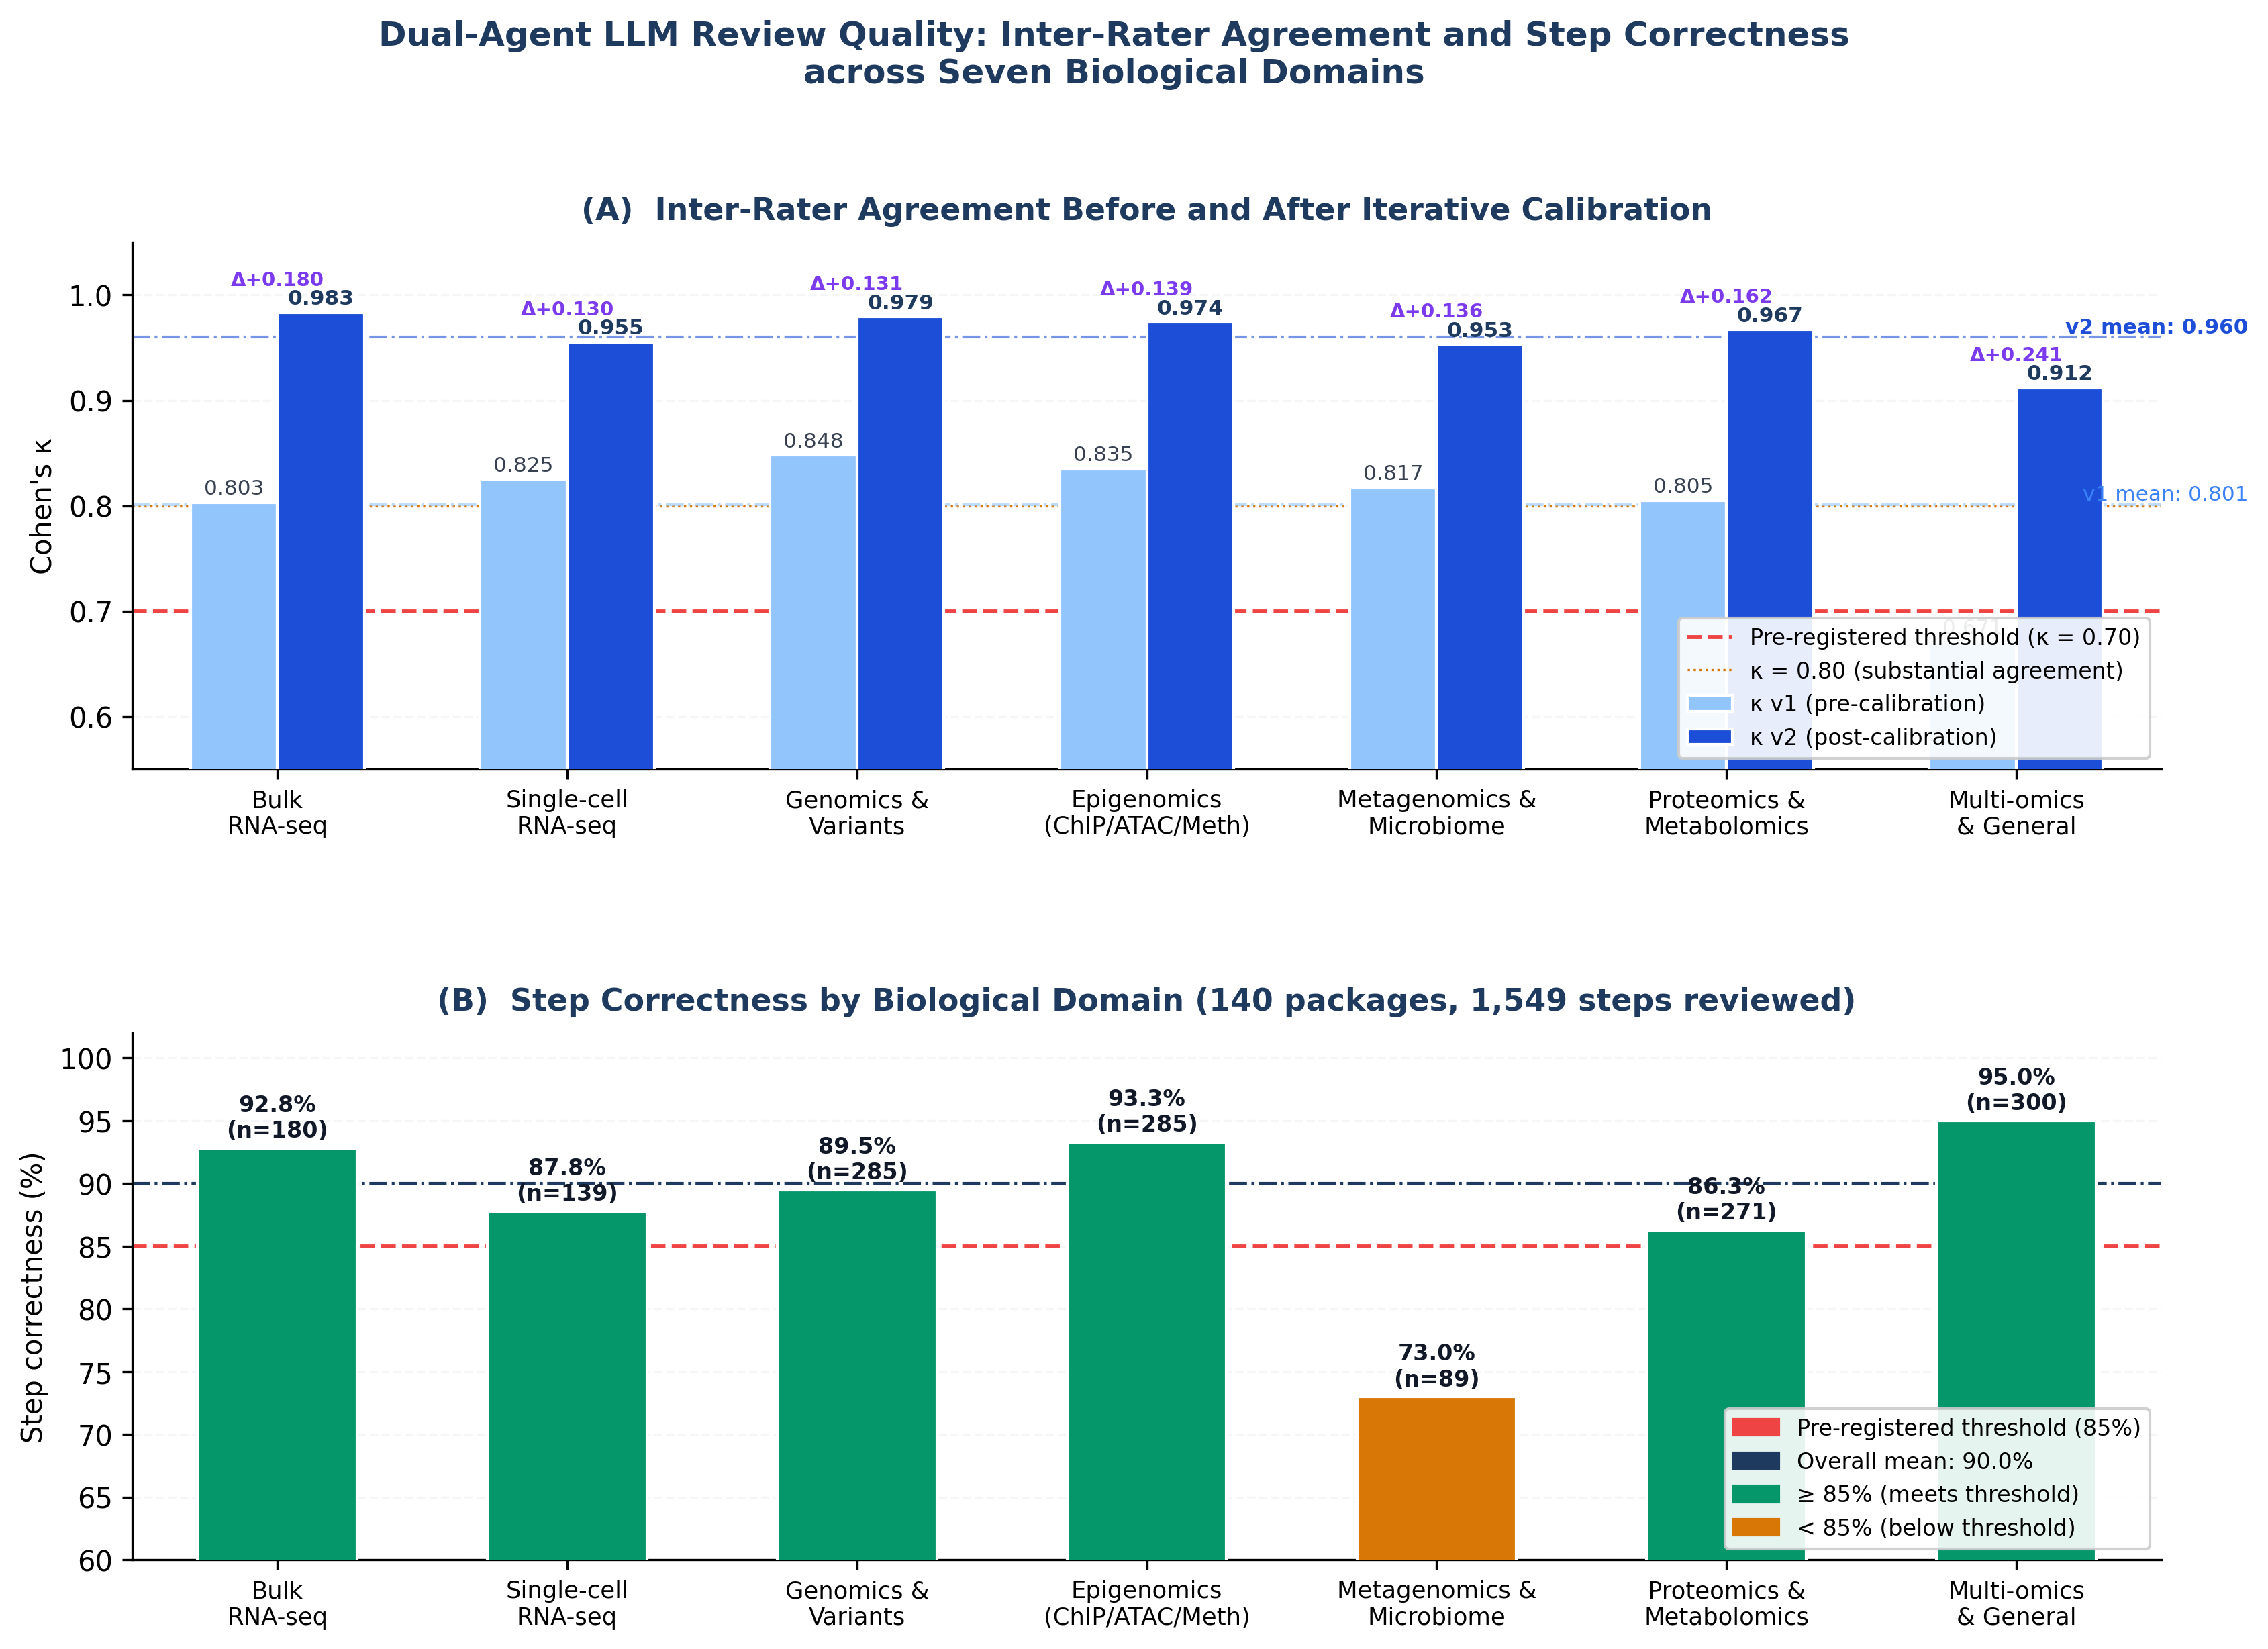

Python code for this plot:
#!/usr/bin/env python3
"""
Figure 8 (Paper 2 — Methods/AI):
Cohen's κ inter-rater agreement before and after iterative calibration,
per biological domain. Also shows step correctness by domain.

Generates:
  fig8_kappa_improvement.pdf
  fig8_kappa_improvement.png
"""

import matplotlib
matplotlib.use("Agg")
import matplotlib.pyplot as plt
import matplotlib.patches as mpatches
import numpy as np

# ── Data ────────────────────────────────────────────────────────────────────
domains = [
    "Bulk\nRNA-seq",
    "Single-cell\nRNA-seq",
    "Genomics &\nVariants",
    "Epigenomics\n(ChIP/ATAC/Meth)",
    "Metagenomics &\nMicrobiome",
    "Proteomics &\nMetabolomics",
    "Multi-omics\n& General",
]

kappa_v1  = [0.803, 0.825, 0.848, 0.835, 0.817, 0.805, 0.671]
kappa_v2  = [0.983, 0.955, 0.979, 0.974, 0.953, 0.967, 0.912]
step_corr = [92.8, 87.8, 89.5, 93.3, 73.0, 86.3, 95.0]
n_steps   = [180, 139, 285, 285, 89, 271, 300]

x = np.arange(len(domains))
bar_w = 0.3

# ── Figure layout: two panels ─────────────────────────────────────────────────
fig, (ax1, ax2) = plt.subplots(2, 1, figsize=(13, 8.5), gridspec_kw={"hspace": 0.5})
fig.patch.set_facecolor("white")

# ── Panel A: κ before and after ───────────────────────────────────────────────
bars_v1 = ax1.bar(x - bar_w / 2, kappa_v1, width=bar_w, color="#93C5FD",
                   edgecolor="white", label="κ v1 (pre-calibration)", zorder=3)
bars_v2 = ax1.bar(x + bar_w / 2, kappa_v2, width=bar_w, color="#1D4ED8",
                   edgecolor="white", label="κ v2 (post-calibration)", zorder=3)

# Value labels
for bar in bars_v1:
    ax1.text(bar.get_x() + bar.get_width() / 2, bar.get_height() + 0.004,
             f"{bar.get_height():.3f}", ha="center", va="bottom", fontsize=7.5,
             color="#374151")
for bar in bars_v2:
    ax1.text(bar.get_x() + bar.get_width() / 2, bar.get_height() + 0.004,
             f"{bar.get_height():.3f}", ha="center", va="bottom", fontsize=7.5,
             color="#1E3A5F", fontweight="bold")

# Delta labels
for i, (v1, v2) in enumerate(zip(kappa_v1, kappa_v2)):
    delta = v2 - v1
    ax1.text(x[i], v2 + 0.022, f"Δ+{delta:.3f}",
             ha="center", va="bottom", fontsize=7, color="#7C3AED", fontweight="bold")

# Pre-registered threshold line
ax1.axhline(0.70, color="#EF4444", lw=1.4, linestyle="--", label="Pre-registered threshold (κ = 0.70)", zorder=2)
ax1.axhline(0.80, color="#D97706", lw=0.8, linestyle=":", label="κ = 0.80 (substantial agreement)", zorder=2)

# Overall κ labels
ax1.axhline(0.801, color="#93C5FD", lw=1, linestyle="-.", alpha=0.6)
ax1.axhline(0.960, color="#1D4ED8", lw=1, linestyle="-.", alpha=0.6)
ax1.text(6.8, 0.801 + 0.004, "v1 mean: 0.801", ha="right", fontsize=7.5, color="#3B82F6")
ax1.text(6.8, 0.960 + 0.004, "v2 mean: 0.960", ha="right", fontsize=7.5, color="#1D4ED8", fontweight="bold")

ax1.set_xlim(-0.5, 6.5)
ax1.set_ylim(0.55, 1.05)
ax1.set_xticks(x)
ax1.set_xticklabels(domains, fontsize=8.5)
ax1.set_ylabel("Cohen's κ", fontsize=10)
ax1.set_title("(A)  Inter-Rater Agreement Before and After Iterative Calibration",
              fontsize=11, fontweight="bold", color="#1E3A5F", pad=8)
ax1.legend(fontsize=8, loc="lower right", frameon=True, framealpha=0.9)
ax1.yaxis.grid(True, linestyle="--", alpha=0.35, color="#E5E7EB")
ax1.set_axisbelow(True)
ax1.spines["top"].set_visible(False)
ax1.spines["right"].set_visible(False)

# ── Panel B: Step correctness by domain ───────────────────────────────────────
colors_corr = ["#059669" if sc >= 85 else "#D97706" for sc in step_corr]
bars_corr = ax2.bar(x, step_corr, width=0.55, color=colors_corr, edgecolor="white", zorder=3)

for bar, n, sc in zip(bars_corr, n_steps, step_corr):
    ax2.text(bar.get_x() + bar.get_width() / 2, bar.get_height() + 0.5,
             f"{sc:.1f}%\n(n={n})", ha="center", va="bottom", fontsize=8,
             color="#111827", fontweight="bold")

ax2.axhline(85, color="#EF4444", lw=1.4, linestyle="--",
            label="Pre-registered threshold (85%)", zorder=2)
ax2.axhline(90.0, color="#1E3A5F", lw=1.0, linestyle="-.",
            label="Overall mean: 90.0%", zorder=2)

ax2.set_xlim(-0.5, 6.5)
ax2.set_ylim(60, 102)
ax2.set_xticks(x)
ax2.set_xticklabels(domains, fontsize=8.5)
ax2.set_ylabel("Step correctness (%)", fontsize=10)
ax2.set_title("(B)  Step Correctness by Biological Domain (140 packages, 1,549 steps reviewed)",
              fontsize=11, fontweight="bold", color="#1E3A5F", pad=8)

thresh_patch = mpatches.Patch(color="#EF4444", label="Pre-registered threshold (85%)")
mean_patch   = mpatches.Patch(color="#1E3A5F", label="Overall mean: 90.0%")
above_patch  = mpatches.Patch(color="#059669", label="≥ 85% (meets threshold)")
below_patch  = mpatches.Patch(color="#D97706", label="< 85% (below threshold)")
ax2.legend(handles=[thresh_patch, mean_patch, above_patch, below_patch],
           fontsize=8, loc="lower right", frameon=True, framealpha=0.9)
ax2.yaxis.grid(True, linestyle="--", alpha=0.35, color="#E5E7EB")
ax2.set_axisbelow(True)
ax2.spines["top"].set_visible(False)
ax2.spines["right"].set_visible(False)

# ── Supertitle ────────────────────────────────────────────────────────────────
fig.suptitle(
    "Dual-Agent LLM Review Quality: Inter-Rater Agreement and Step Correctness\n"
    "across Seven Biological Domains",
    fontsize=12, fontweight="bold", color="#1E3A5F", y=1.01,
)

plt.savefig("fig8_kappa_improvement.pdf", dpi=300, bbox_inches="tight")
plt.savefig("fig8_kappa_improvement.png", dpi=300, bbox_inches="tight")
print("Saved: fig8_kappa_improvement.pdf / .png")
